7-way image classification set "processed" from GitHub (DHemanth2001/Landslide_Identification_Using_ML); label vocabulary: debris flow, landslide, mudflow, non landslide, rockfall, rotational slide, translational slide.

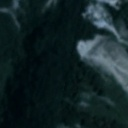
Label: landslide

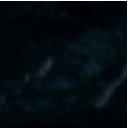
Label: non landslide

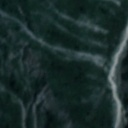
Label: landslide

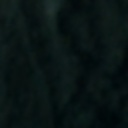
Label: non landslide

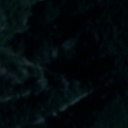
Label: translational slide

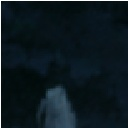
Label: rockfall
